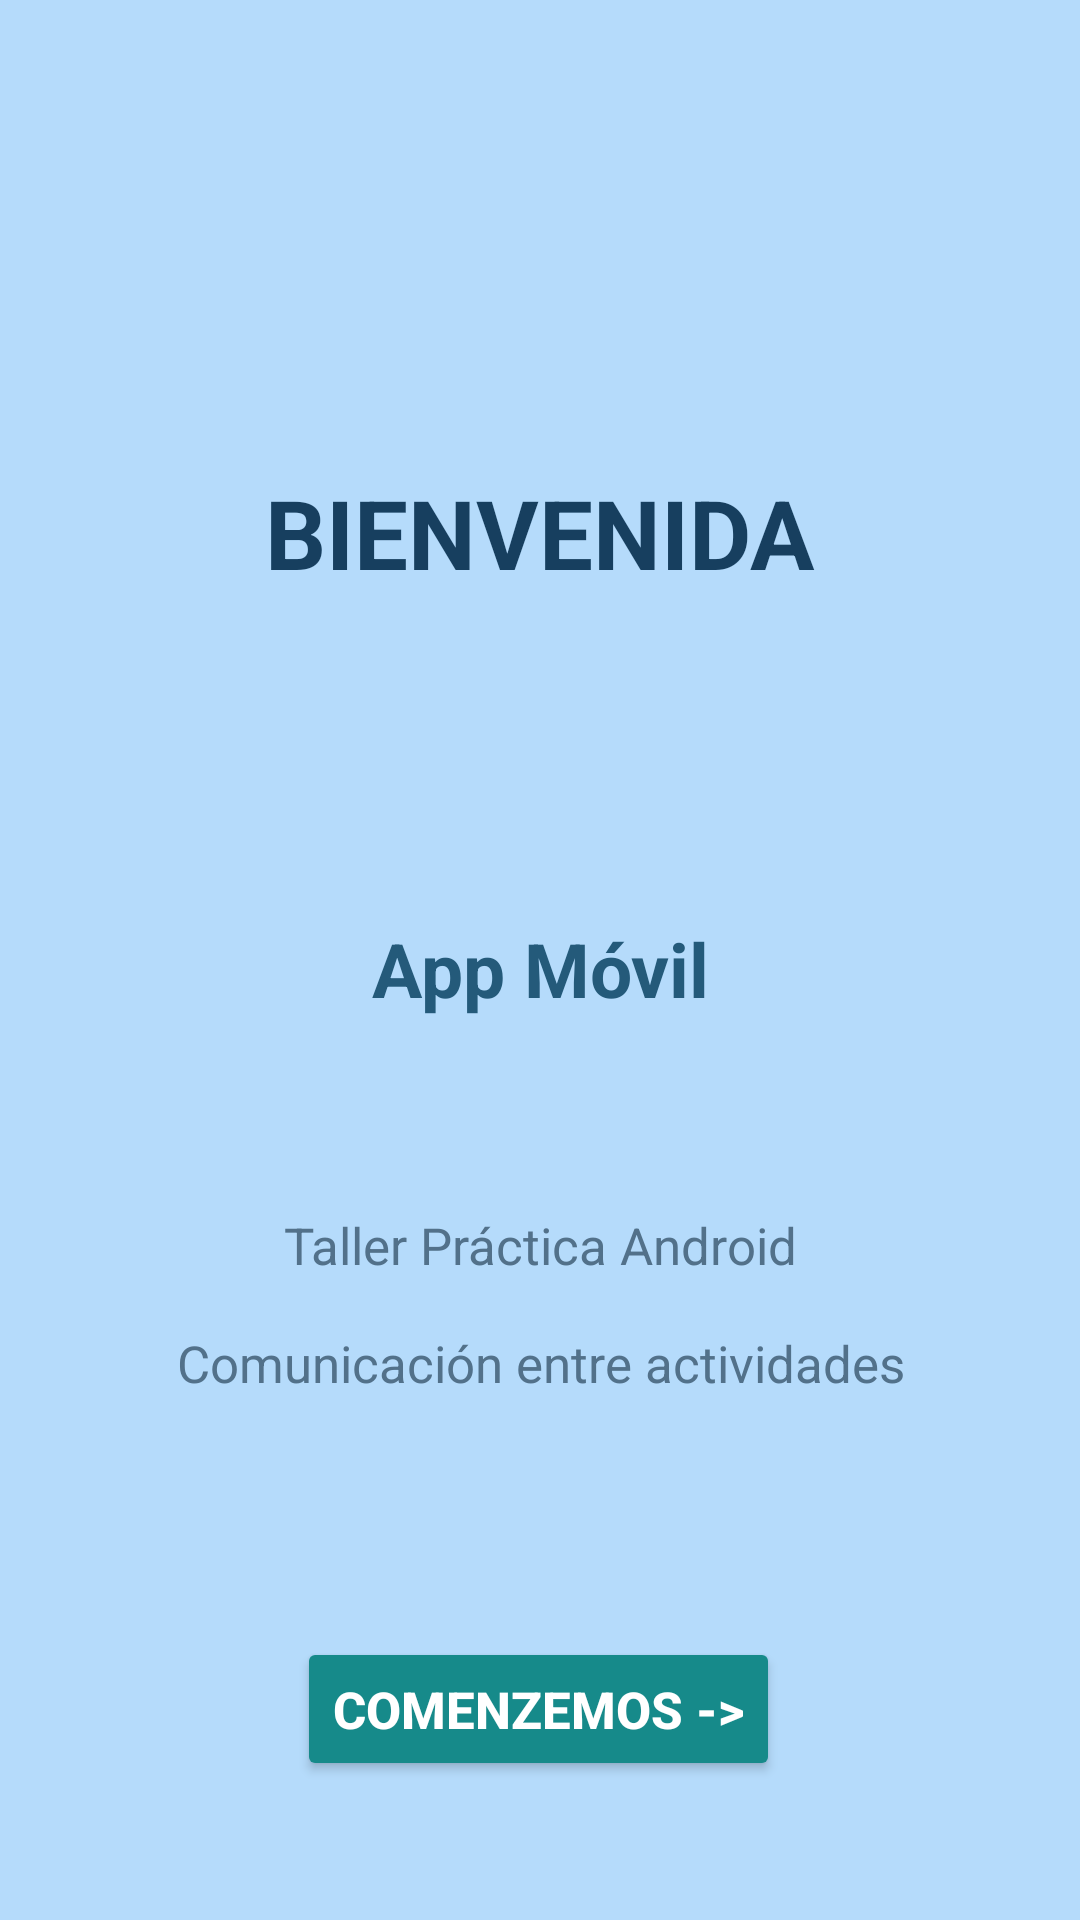

Here is an Android app screen rendered from its layout file. Give the layout XML and the strings, colors and styles it references.
<!-- AndroidManifest.xml: application theme Theme.EA2_AndroidKotlin -->
<!-- res/layout/activity_bienvenida.xml -->
<?xml version="1.0" encoding="utf-8"?>
<androidx.constraintlayout.widget.ConstraintLayout
    xmlns:android="http://schemas.android.com/apk/res/android"
    xmlns:app="http://schemas.android.com/apk/res-auto"
    xmlns:tools="http://schemas.android.com/tools"
    android:id="@+id/main"
    android:layout_width="match_parent"
    android:layout_height="match_parent"
    android:background="#B5DBFB"
    tools:context=".Bienvenida">

    <TextView
        android:id="@+id/tituloBienvenida"
        android:layout_width="0dp"
        android:layout_height="wrap_content"
        android:layout_marginStart="24dp"
        android:layout_marginTop="156dp"
        android:layout_marginEnd="24dp"
        android:gravity="center"
        android:text="BIENVENIDA"
        android:textColor="#173F5F"
        android:textSize="32sp"
        android:textStyle="bold"
        app:layout_constraintEnd_toEndOf="parent"
        app:layout_constraintHorizontal_bias="0.0"
        app:layout_constraintStart_toStartOf="parent"
        app:layout_constraintTop_toTopOf="parent" />

    
    <ImageView
        android:id="@+id/iconoTelefono"
        android:layout_width="85dp"
        android:layout_height="76dp"
        android:layout_marginTop="16dp"
        android:contentDescription="Ícono de teléfono"
        android:src="@drawable/ic_launcher_foreground"
        app:layout_constraintEnd_toEndOf="parent"
        app:layout_constraintStart_toStartOf="parent"
        app:layout_constraintTop_toBottomOf="@id/tituloBienvenida"
        app:tint="#168A8A" />

    <TextView
        android:id="@+id/nombreApp"
        android:layout_width="0dp"
        android:layout_height="wrap_content"
        android:layout_marginStart="24dp"
        android:layout_marginTop="15dp"
        android:layout_marginEnd="24dp"
        android:gravity="center"
        android:text="App Móvil"
        android:textColor="#245A7A"
        android:textSize="25sp"
        android:textStyle="bold"
        app:layout_constraintEnd_toEndOf="parent"
        app:layout_constraintStart_toStartOf="parent"
        app:layout_constraintTop_toBottomOf="@id/iconoTelefono" />

    
    <TextView
        android:id="@+id/descripcionApp"
        android:layout_width="328dp"
        android:layout_height="150dp"
        android:layout_marginStart="35dp"
        android:layout_marginTop="20dp"
        android:layout_marginEnd="35dp"
        android:gravity="center"
        android:text="Taller Práctica Android&#10;&#10;Comunicación entre actividades"
        android:textColor="#52718A"
        android:textSize="17sp"
        app:layout_constraintEnd_toEndOf="parent"
        app:layout_constraintStart_toStartOf="parent"
        app:layout_constraintTop_toBottomOf="@id/nombreApp" />

    
    <Button
        android:id="@+id/btnComenzar"
        android:layout_width="wrap_content"
        android:layout_height="wrap_content"
        android:layout_marginTop="36dp"
        android:backgroundTint="#168A8A"
        android:text="COMENZEMOS ->"
        android:textColor="#FFFFFF"
        android:textSize="17sp"
        android:textStyle="bold"
        app:layout_constraintEnd_toEndOf="parent"
        app:layout_constraintHorizontal_bias="0.497"
        app:layout_constraintStart_toStartOf="parent"
        app:layout_constraintTop_toBottomOf="@id/descripcionApp" />

</androidx.constraintlayout.widget.ConstraintLayout>
<!-- resources referenced by this layout -->
<resources>
  <style name="Theme.EA2_AndroidKotlin" parent="Base.Theme.EA2_AndroidKotlin" />
  <style name="Base.Theme.EA2_AndroidKotlin" parent="Theme.Material3.DayNight.NoActionBar">
          
          
  
          <item name="colorPrimary">@color/primary_blue</item>
          <item name="colorSecondary">@color/primary_blue_dark</item>
      </style>
  <color name="primary_blue">#1976D2</color>
  <color name="primary_blue_dark">#0D47A1</color>
</resources>
